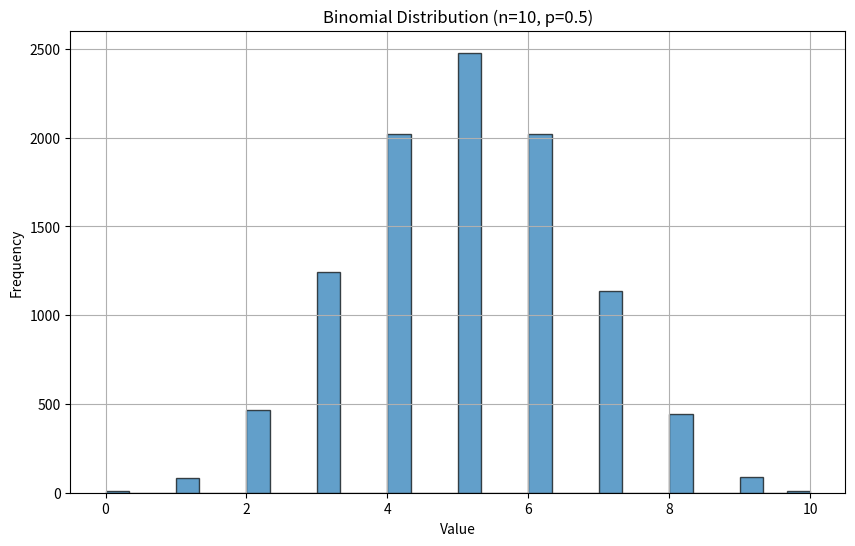
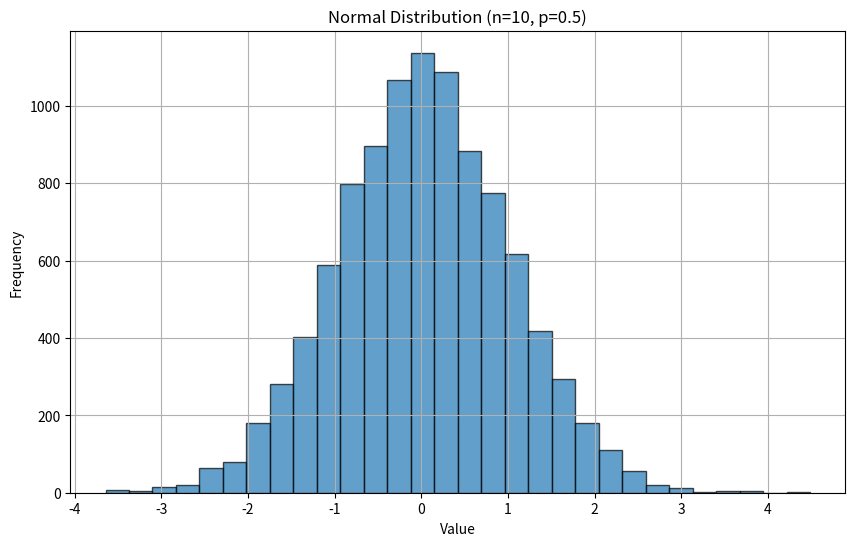
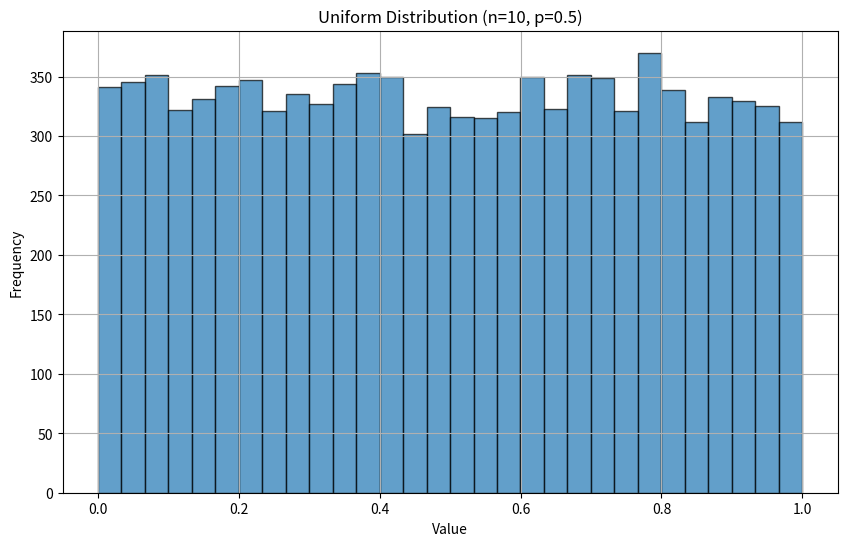

Reproduce these figures in Python, in order.
import numpy as np 
import matplotlib.pyplot as plt
import random

# Number of samples
num = 10000

# Binomial Distribution
binomial_data = np.random.binomial(n=10, p=0.5, size=num)
plt.figure(figsize=(10, 6))
plt.hist(binomial_data, bins=30, edgecolor='black', alpha=0.7)
plt.title('Binomial Distribution (n=10, p=0.5)')
plt.xlabel('Value')
plt.ylabel('Frequency')
plt.grid(True)
plt.savefig('binomial_distribution.png')
plt.show()

#Normal Distribution 
normal_data = np.random.normal(loc=0, scale=1, size=num)
plt.figure(figsize=(10, 6))
plt.hist(normal_data, bins=30, edgecolor='black', alpha=0.7)
plt.title('Normal Distribution (n=10, p=0.5)')
plt.xlabel('Value')
plt.ylabel('Frequency')
plt.grid(True)
plt.savefig('normal_distribution.png')
plt.show()

#Uniform Distribution 
uniform_data = np.random.uniform(low=0.0, high=1.0, size=num)
plt.figure(figsize=(10, 6))
plt.hist(uniform_data, bins=30, edgecolor='black', alpha=0.7)
plt.title('Uniform Distribution (n=10, p=0.5)')
plt.xlabel('Value')
plt.ylabel('Frequency')
plt.grid(True)
plt.savefig('uniform_distribution.png')
plt.show()
